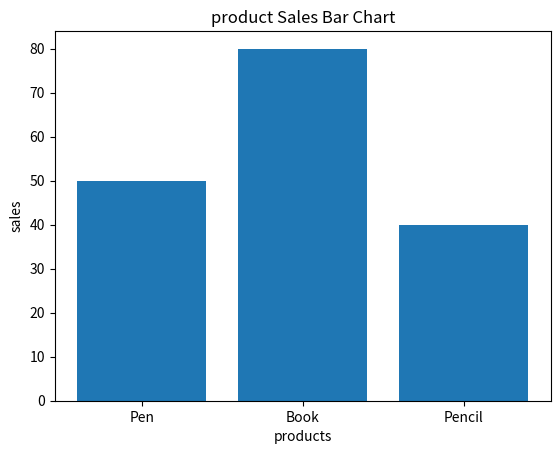

The matplotlib source for this figure:
import numpy as np
import pandas as pd
import matplotlib.pyplot as plt
products = ["Pen", "Book", "Pencil"]
sales = ([50, 80, 40])
df=pd.DataFrame({"products":products,"sales":sales})
print(df)
plt.bar(df["products"],df["sales"])
plt.title("product Sales Bar Chart")
plt.xlabel("products")
plt.ylabel("sales")
plt.show()
